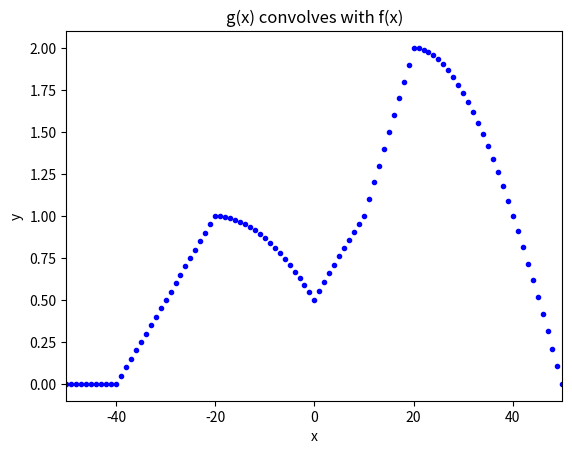

Reproduce this figure in Python.
import numpy as np
import matplotlib.pyplot as plt


def two_spikes():
    a = np.zeros(1000)
    a[500-20] = 1.
    a[500+20] = 2.
    return a
    
def cone():
    a = np.zeros(1000)
    for i in range(0, 20):
        a[500-i] = (20. - i) / 20.
    for i in range(0, 30):
        a[500+i] = np.cos(i / 60. * np.pi)
    return a
    
def plot_f(f, style="dots", ylabel="y", title="", xlim=50.):
    plt.xlabel("x")
    plt.ylabel(ylabel)
    plt.title(title)
    plt.xlim(-xlim, xlim)
    xs = np.arange(1000) - 500.
    if style == "dots":
        plt.plot(xs, f, "b.")
    elif style == "stem":
        plt.stem(xs, f, markerfmt="bo", linefmt="b--", basefmt="k-")
    plt.show()
    
def plot_overlap():
    f = two_spikes()
    g = cone()
    plt.xlabel("x")
    plt.ylabel("y")
    plt.title("g(x) spreading around each pixels of f(x)")
    plt.xlim(-50, 50)
    xs = np.arange(1000) - 500.
    plt.plot(xs-20., g, "b.")
    plt.plot(xs+20., 2*g, "b.")
    plt.stem(xs, f, markerfmt="ro", linefmt="r--", basefmt="k-")
    plt.show()
    
def plot_convolution():
    g = cone()
    conv = np.zeros(1000)
    for i in range(-50, 50):
        conv[500+i] = 2. * g[500+i - 20] + g[500+i + 20]

    plt.xlabel("x")
    plt.ylabel("y")
    plt.title("g(x) convolves with f(x)")
    plt.xlim(-50, 50)
    xs = np.arange(1000) - 500.
    plt.plot(xs, conv, "b.")
    plt.show()
    
if __name__ == '__main__':
    #plot_f(two_spikes(), style="stem", title="f(x)")  # Plot the two spikes
    #plot_f(cone(), title="g(x)")   # Plot the cone
    #plot_overlap()
    plot_convolution()
    